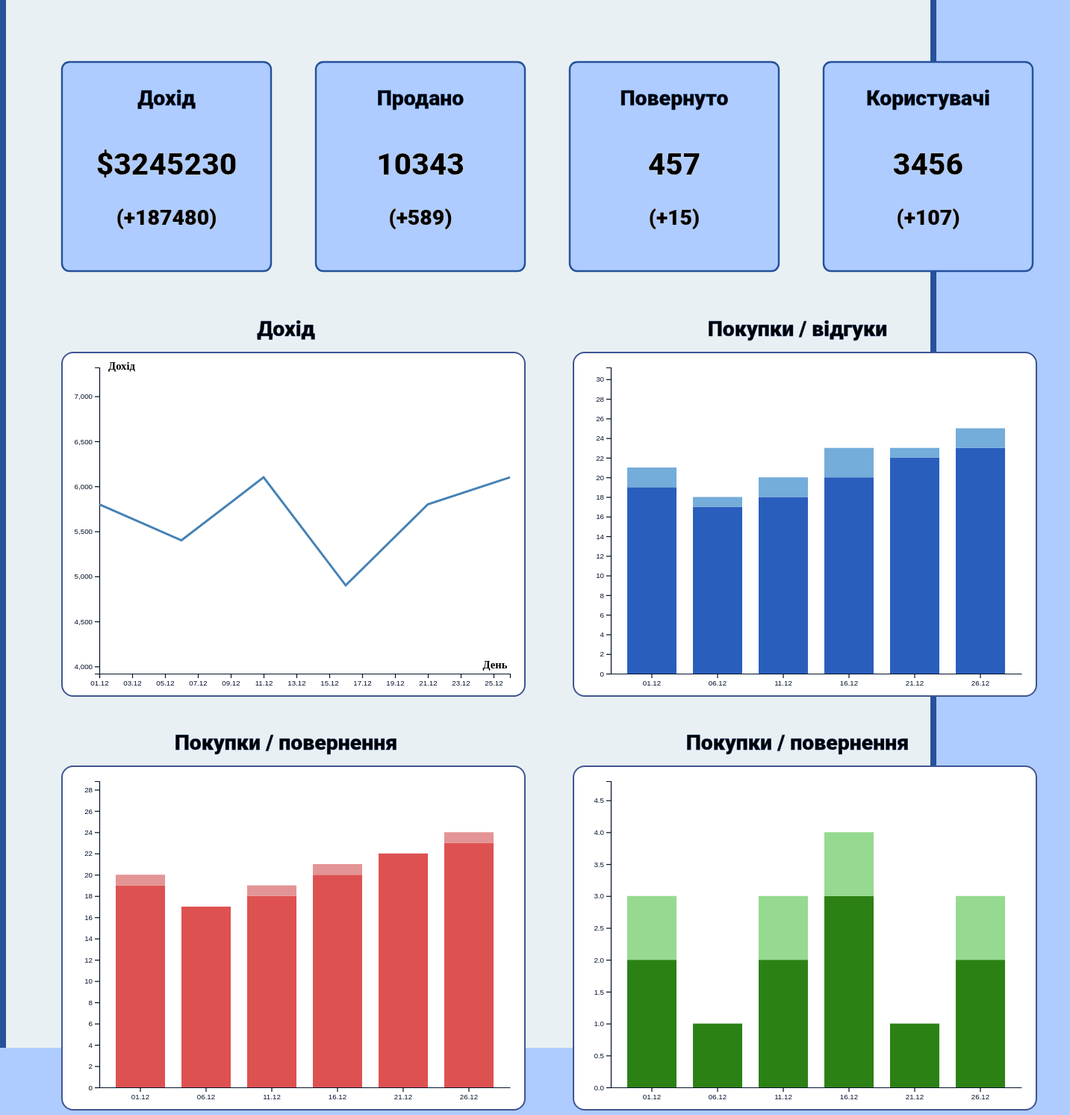
D3 v5 page, settled after 480 driven frames (8 s of simulated time); the page loaded 1 data file(s).


    //Info squares init
    const infoSquares = d3.select(".info-squares")
        .append("svg")
        .attr("width", 1500)
        .attr("height", 400).append("g");

    const rectXStart = 75;
    const rectXMargin = 340;
    const rectY = 75;
    const rectRound = 10;
    const rectSize = 280;

    const rectCount = 4;

    const rectTitles = ["Дохід", "Продано", "Повернуто", "Користувачі"];

    const infoSquareTexts = [];
    const infoSquareSubTexts = [];

    for (let rectNumber = 0; rectNumber < rectCount; rectNumber++) {
        infoSquares.append("rect")
            .attr("x", rectXStart + rectXMargin * rectNumber)
            .attr("y", rectY)
            .attr("ry", rectRound)
            .attr("ry", rectRound)
            .attr("width", rectSize)
            .attr("height", rectSize)
            .attr("fill", "#aeccff")
            .attr("class", "info-square");

        infoSquares.append("text")
            .attr("x", rectXStart + rectXMargin * rectNumber + rectSize / 2)
            .attr("y", rectY + 50)
            .attr("dominant-baseline", "middle")
            .attr("text-anchor", "middle")
            .attr("class", "info-square-title")
            .attr("fill", "#000000")
            .text(rectTitles[rectNumber]);

        infoSquareTexts[rectNumber] = infoSquares.append("text")
            .attr("x", rectXStart + rectXMargin * rectNumber + rectSize / 2)
            .attr("y", rectY + rectSize / 2)
            .attr("dominant-baseline", "middle")
            .attr("text-anchor", "middle")
            .attr("class", "info-square-text")
            .attr("fill", "#000000");

        infoSquareSubTexts[rectNumber] = infoSquares.append("text")
            .attr("x", rectXStart + rectXMargin * rectNumber + rectSize / 2)
            .attr("y", rectY + 210)
            .attr("dominant-baseline", "middle")
            .attr("text-anchor", "middle")
            .attr("class", "info-square-subtext")
            .attr("fill", "#000000");
    }

    //Charts margins init
    const firstColumnMargin = {top: 80, right: 75, bottom: 60, left: 125},
        firstColumnChartWidth = 750 - firstColumnMargin.left - firstColumnMargin.right,
        firstColumnChartHeight = 550 - firstColumnMargin.top - firstColumnMargin.bottom;

    const secondColumnMargin = {top: 80, right: 140, bottom: 60, left: 60},
        secondColumnChartWidth = 750 - secondColumnMargin.left - secondColumnMargin.right,
        secondColumnChartHeight = 550 - secondColumnMargin.top - secondColumnMargin.bottom;

    //Line chart init
    const lineChartSvg = d3.select("#revenue-chart")
        .append("svg")
        .attr("width", firstColumnChartWidth + firstColumnMargin.left + firstColumnMargin.right)
        .attr("height", firstColumnChartHeight + firstColumnMargin.top + firstColumnMargin.bottom)
        .append("g")
        .attr("transform", `translate(${firstColumnMargin.left},${firstColumnMargin.top})`);

    lineChartSvg.append("rect")
        .attr("x", -50)
        .attr("y", -20)
        .attr("rx", 15)
        .attr("ry", 15)
        .attr("width", firstColumnChartWidth + 70)
        .attr("height", firstColumnChartHeight + 50)
        .attr("fill", "#ffffff")
        .attr("stroke", "#3f5494")
        .attr("stroke-width", 2);

    lineChartSvg.append("text")
        .attr("x", firstColumnChartWidth / 2 - 25)
        .attr("y", -50)
        .attr("dominant-baseline", "middle")
        .attr("text-anchor", "middle")
        .attr("class", "info-square-title")
        .attr("fill", "#000000")
        .text("Дохід");

    lineChartSvg.append("text")
        .attr("x", 30)
        .attr("y", 0)
        .attr("dominant-baseline", "middle")
        .attr("text-anchor", "middle")
        .attr("class", "axis-title")
        .attr("fill", "#000000")
        .text("Дохід");

    lineChartSvg.append("text")
        .attr("x", firstColumnChartWidth - 20)
        .attr("y", firstColumnChartHeight - 10)
        .attr("dominant-baseline", "middle")
        .attr("text-anchor", "middle")
        .attr("class", "axis-title")
        .attr("fill", "#000000")
        .text("День");

    const axisX = lineChartSvg.append("g")
        .attr("transform", `translate(0, ${firstColumnChartHeight})`);

    const axisY = lineChartSvg.append("g");

    const path = lineChartSvg.append("path");

    const chartDataRect1 = lineChartSvg.append("rect")
        .attr("width", 80)
        .attr("height", 50)
        .attr("fill", "#bdd6ff")
        .attr("stroke", "#13154b")
        .attr("stroke-width", 2)
        .attr("opacity", 0);

    const currentDate1 = lineChartSvg.append("text")
        .attr("class", "chart-info-text")
        .attr("dominant-baseline", "middle")
        .attr("text-anchor", "middle");

    const currentValue1 = lineChartSvg.append("text")
        .attr("class", "chart-info-text")
        .attr("dominant-baseline", "middle")
        .attr("text-anchor", "middle");

    //Sales and reviews chart init
    const salesReviewsSvg = d3.select("#sales-reviews-chart")
        .append("svg")
        .attr("width", secondColumnChartWidth + secondColumnMargin.left + secondColumnMargin.right)
        .attr("height", secondColumnChartHeight + secondColumnMargin.top + secondColumnMargin.bottom)
        .append("g")
        .attr("transform", `translate(${secondColumnMargin.left},${secondColumnMargin.top})`);

    salesReviewsSvg.append("rect")
        .attr("x", -50)
        .attr("y", -20)
        .attr("rx", 15)
        .attr("ry", 15)
        .attr("width", secondColumnChartWidth + 70)
        .attr("height", secondColumnChartHeight + 50)
        .attr("fill", "#ffffff")
        .attr("stroke", "#3f5494")
        .attr("stroke-width", 2);

    salesReviewsSvg.append("text")
        .attr("x", secondColumnChartWidth / 2 - 25)
        .attr("y", -50)
        .attr("dominant-baseline", "middle")
        .attr("text-anchor", "middle")
        .attr("class", "info-square-title")
        .attr("fill", "#000000")
        .text("Покупки / відгуки");

    const salesReviewsSubgroups = ["sales", "reviews"];

    const x2 = d3.scaleBand();
    const axisX2 = salesReviewsSvg.append("g");

    const y2 = d3.scaleLinear();
    const axisY2 = salesReviewsSvg.append("g");

    const bars = salesReviewsSvg.append("g");

    const chartDataRect2 = salesReviewsSvg.append("rect")
        .attr("width", 80)
        .attr("height", 50)
        .attr("fill", "#bdd6ff")
        .attr("stroke", "#13154b")
        .attr("stroke-width", 2)
        .attr("opacity", 0);

    const currentDate2 = salesReviewsSvg.append("text")
        .attr("class", "chart-info-text")
        .attr("dominant-baseline", "middle")
        .attr("text-anchor", "middle");

    const currentValue2 = salesReviewsSvg.append("text")
        .attr("class", "chart-info-text")
        .attr("dominant-baseline", "middle")
        .attr("text-anchor", "middle");

    //Sales and returns chart init
    const salesReturnsSvg = d3.select("#sales-returns-chart")
        .append("svg")
        .attr("width", firstColumnChartWidth + firstColumnMargin.left + firstColumnMargin.right)
        .attr("height", firstColumnChartHeight + firstColumnMargin.top + firstColumnMargin.bottom)
        .append("g")
        .attr("transform", `translate(${firstColumnMargin.left},${firstColumnMargin.top})`);

    salesReturnsSvg.append("rect")
        .attr("x", -50)
        .attr("y", -20)
        .attr("rx", 15)
        .attr("ry", 15)
        .attr("width", firstColumnChartWidth + 70)
        .attr("height", firstColumnChartHeight + 50)
        .attr("fill", "#ffffff")
        .attr("stroke", "#3f5494")
        .attr("stroke-width", 2);

    salesReturnsSvg.append("text")
        .attr("x", firstColumnChartWidth / 2 - 25)
        .attr("y", -50)
        .attr("dominant-baseline", "middle")
        .attr("text-anchor", "middle")
        .attr("class", "info-square-title")
        .attr("fill", "#000000")
        .text("Покупки / повернення");

    const salesReturnsSubgroups = ["sales", "returns"];

    const x3 = d3.scaleBand();
    const axisX3 = salesReturnsSvg.append("g");

    const y3 = d3.scaleLinear();
    const axisY3 = salesReturnsSvg.append("g");

    const bars2 = salesReturnsSvg.append("g");

    const chartDataRect3 = salesReturnsSvg.append("rect")
        .attr("width", 80)
        .attr("height", 50)
        .attr("fill", "#bdd6ff")
        .attr("stroke", "#13154b")
        .attr("stroke-width", 2)
        .attr("opacity", 0);

    const currentDate3 = salesReturnsSvg.append("text")
        .attr("class", "chart-info-text")
        .attr("dominant-baseline", "middle")
        .attr("text-anchor", "middle");

    const currentValue3 = salesReturnsSvg.append("text")
        .attr("class", "chart-info-text")
        .attr("dominant-baseline", "middle")
        .attr("text-anchor", "middle");

    //Reviews and Returns chart init
    const reviewsReturnsSvg = d3.select("#reviews-returns-chart")
        .append("svg")
        .attr("width", secondColumnChartWidth + secondColumnMargin.left + secondColumnMargin.right)
        .attr("height", secondColumnChartHeight + secondColumnMargin.top + secondColumnMargin.bottom)
        .append("g")
        .attr("transform", `translate(${secondColumnMargin.left},${secondColumnMargin.top})`);

    reviewsReturnsSvg.append("rect")
        .attr("x", -50)
        .attr("y", -20)
        .attr("rx", 15)
        .attr("ry", 15)
        .attr("width", secondColumnChartWidth + 70)
        .attr("height", secondColumnChartHeight + 50)
        .attr("fill", "#ffffff")
        .attr("stroke", "#3f5494")
        .attr("stroke-width", 2);

    reviewsReturnsSvg.append("text")
        .attr("x", secondColumnChartWidth / 2 - 25)
        .attr("y", -50)
        .attr("dominant-baseline", "middle")
        .attr("text-anchor", "middle")
        .attr("class", "info-square-title")
        .attr("fill", "#000000")
        .text("Покупки / повернення");

    const reviewsReturnsSubgroups = ["reviews", "returns"];

    const x4 = d3.scaleBand();
    const axisX4 = reviewsReturnsSvg.append("g");

    const y4 = d3.scaleLinear();
    const axisY4 = reviewsReturnsSvg.append("g");

    const bars3 = reviewsReturnsSvg.append("g");

    const chartDataRect4 = reviewsReturnsSvg.append("rect")
        .attr("width", 80)
        .attr("height", 50)
        .attr("fill", "#bdd6ff")
        .attr("stroke", "#13154b")
        .attr("stroke-width", 2)
        .attr("opacity", 0);

    const currentDate4 = reviewsReturnsSvg.append("text")
        .attr("class", "chart-info-text")
        .attr("dominant-baseline", "middle")
        .attr("text-anchor", "middle");

    const currentValue4 = reviewsReturnsSvg.append("text")
        .attr("class", "chart-info-text")
        .attr("dominant-baseline", "middle")
        .attr("text-anchor", "middle");

    //Updating data
    function update(period) {
        d3.selectAll(".line-chart-info-rect").remove();

        let timeFormat = "";
        let showTimeFormat = "";

        d3.json("data/data.json").then(function (data) {
            if (period === "Month") {
                currentData = data.month;
                timeFormat = "%Y-%m-%d";
                showTimeFormat = "%d.%m";
            }
            else {
                currentData = data.year;
                timeFormat = "%Y-%m";
                showTimeFormat = "%m.%Y";
            }

            //Info squares
            const rectTexts = [ "$" + data.revenue_total, data.sales_total, data.returns_total, data.users_total];

            const revenue = currentData.revenue;
            const sales = currentData.sales;
            const returns = currentData.returns;
            const users = currentData.users;

            const rectTextsAdditions = [
                "(" + (revenue >= 0 ? "+" + revenue : revenue) + ")",
                "(" + (sales >= 0 ? "+" + sales : sales) + ")",
                "(" + (returns >= 0 ? "+" + returns : returns) + ")",
                "(" + (users >= 0 ? "+" + users : users) + ")"
            ];

            for (let rectNumber = 0; rectNumber < rectCount; rectNumber++) {
                infoSquareTexts[rectNumber].text(rectTexts[rectNumber]);
                infoSquareSubTexts[rectNumber].text(rectTextsAdditions[rectNumber]);
            }

            // Line chart
            const x = d3.scaleTime()
                .domain(d3.extent(currentData.changes, function(d) { return d3.timeParse(timeFormat)(d.date); }))
                .range([ 0, firstColumnChartWidth ]);
            axisX
                .call(d3.axisBottom(x).tickFormat(d3.timeFormat(showTimeFormat)))
                .attr("stroke-width", 2)
                .attr("class", "axis-text");

            const salesMax = d3.max(currentData.changes, function(d) { return +d.revenue; });
            const yMax = salesMax * 1.2;

            const salesMin = d3.min(currentData.changes, function(d) { return +d.revenue; });
            const yMin = salesMin * 0.8;

            const y = d3.scaleLinear()
                .domain([yMin, yMax])
                .range([ firstColumnChartHeight, 0 ]);
            axisY
                .call(d3.axisLeft(y))
                .attr("stroke-width", 2)
                .attr("class", "axis-text");

            path
                .datum(currentData.changes)
                .attr("fill", "none")
                .attr("stroke", "steelblue")
                .attr("stroke-width", 3)
                .transition()
                .duration(1000)
                .attr("d", d3.line()
                    .x(function(d) { return x(d3.timeParse(timeFormat)(d.date)) })
                    .y(function(d) { return y(+d.revenue) })
                );

            lineChartSvg
                .selectAll("info")
                .data(currentData.changes)
                .join("rect")
                .attr("width", 100)
                .attr("height", 100)
                .attr("x", function(d) { return x(d3.timeParse(timeFormat)(d.date)) -50 })
                .attr("y", function(d) { return y(+d.revenue) - 50 })
                .attr("opacity", 0)
                .on("mouseover", function(e, d) {
                    currentDate1
                        .attr("x", x(d3.timeParse(timeFormat)(d.date)) + 15)
                        .attr("y", y(+d.revenue) - 40)
                        .attr("opacity", 1)
                        .text(d.date);
                    currentValue1
                        .attr("x", x(d3.timeParse(timeFormat)(d.date)) + 15)
                        .attr("y", y(+d.revenue) - 20)
                        .attr("opacity", 1)
                        .text(d.revenue);
                    chartDataRect1
                        .attr("x", x(d3.timeParse(timeFormat)(d.date)) - 25)
                        .attr("y", y(+d.revenue) - 55)
                        .attr("opacity", 1);
                })
                .on("mouseout", function(e, d) {
                    currentDate1.attr("opacity", 0);
                    currentValue1.attr("opacity", 0);
                    chartDataRect1.attr("opacity", 0);
                });

            //Sales and reviews chart
            const salesReviewsGroups =  currentData.changes.map(d => (d3.timeParse(timeFormat))(d.date));

            x2
                .domain(salesReviewsGroups)
                .range([0, secondColumnChartWidth])
                .padding([0.25])
            axisX2
                .attr("transform", `translate(0, ${secondColumnChartHeight})`)
                .call(d3.axisBottom(x2).tickSizeOuter(0).tickFormat(d3.timeFormat(showTimeFormat)))
                .attr("class", "axis-text");

            y2
                .domain([0, (d3.max(currentData.changes, function(d) { return +d.sales; }) + d3.max(currentData.changes, function(d) { return +d.reviews; })) * 1.2])
                .range([ secondColumnChartHeight, 0 ]);
            axisY2
                .call(d3.axisLeft(y2))
                .attr("class", "axis-text");

            const color = d3.scaleOrdinal()
                .domain(salesReviewsSubgroups)
                .range(['#2a5ebd','#74acda']);

            const stackedData = d3.stack()
                .keys(salesReviewsSubgroups)
                (currentData.changes);

            bars
                .selectAll("g")
                .data(stackedData)
                .join("g")
                .attr("fill", d => color(d.key))
                .selectAll("rect")
                .data(d => d)
                .join("rect")
                .attr("x", d => x2(d3.timeParse(timeFormat)(d.data.date)))
                .attr("y", d => y2(d[1]))
                .attr("width",x2.bandwidth())
                .attr("height", d => y2(d[0]) - y2(d[1]))
                .attr("opacity", 0)
                .on("mouseover", function(e, d) {
                    currentDate2
                        .attr("x", x2(d3.timeParse(timeFormat)(d.data.date)) + 30)
                        .attr("y", y2(d[1]) - 35)
                        .attr("opacity", 1)
                        .text("sal: " + d.data.sales);
                    currentValue2
                        .attr("x", x2(d3.timeParse(timeFormat)(d.data.date)) + 30)
                        .attr("y", y2(d[1]) - 15)
                        .attr("opacity", 1)
                        .text("rev: " + d.data.reviews);
                    chartDataRect2
                        .attr("x", x2(d3.timeParse(timeFormat)(d.data.date)) - 7.5)
                        .attr("y", y2(d[1]) - 50)
                        .attr("opacity", 1);
                })
                .on("mouseout", function(e, d) {
                    currentDate2.attr("opacity", 0);
                    currentValue2.attr("opacity", 0);
                    chartDataRect2.attr("opacity", 0);
                })
                .transition()
                .duration(1000)
                .attr("opacity", 1);

            // sales and returns chart
            const salesReturnsGroups =  currentData.changes.map(d => (d3.timeParse(timeFormat))(d.date));

            x3
                .domain(salesReturnsGroups)
                .range([0,firstColumnChartWidth])
                .padding([0.25]);
            axisX3
                .attr("transform", `translate(0, ${firstColumnChartHeight})`)
                .call(d3.axisBottom(x3).tickSizeOuter(0).tickFormat(d3.timeFormat(showTimeFormat)))
                .attr("class", "axis-text");

            y3
                .domain([0, (d3.max(currentData.changes, function(d) { return +d.sales; }) + d3.max(currentData.changes, function(d) { return +d.returns; })) * 1.2])
                .range([ firstColumnChartHeight, 0 ]);
            axisY3
                .call(d3.axisLeft(y3))
                .attr("class", "axis-text");

            const color2 = d3.scaleOrdinal()
                .domain(salesReturnsSubgroups)
                .range(['#de5151','#e39494']);

            const stackedData2 = d3.stack()
                .keys(salesReturnsSubgroups)
                (currentData.changes);

            bars2
                .selectAll("g")
                .data(stackedData2)
                .join("g")
                .attr("fill", d => color2(d.key))
                .selectAll("rect")
                .data(d => d)
                .join("rect")
                .attr("x", d => x3(d3.timeParse(timeFormat)(d.data.date)))
                .attr("y", d => y3(d[1]))
                .attr("width",x3.bandwidth())
                .attr("height", d => y3(d[0]) - y3(d[1]))
                .attr("opacity", 0)
                .on("mouseover", function(e, d) {
                    currentDate3
                        .attr("x", x3(d3.timeParse(timeFormat)(d.data.date)) + 30)
                        .attr("y", y3(d[1]) - 35)
                        .attr("opacity", 1)
                        .text("sal: " + d.data.sales);
                    currentValue3
                        .attr("x", x3(d3.timeParse(timeFormat)(d.data.date)) + 30)
                        .attr("y", y3(d[1]) - 15)
                        .attr("opacity", 1)
                        .text("ret: " + d.data.returns);
                    chartDataRect3
                        .attr("x", x3(d3.timeParse(timeFormat)(d.data.date)) - 7.5)
                        .attr("y", y3(d[1]) - 50)
                        .attr("opacity", 1);
                })
                .on("mouseout", function(e, d) {
                    currentDate3.attr("opacity", 0);
                    currentValue3.attr("opacity", 0);
                    chartDataRect3.attr("opacity", 0);
                })
                .transition()
                .duration(1000)
                .attr("opacity", 1);

            // reviews and returns chart
            const reviewsReturnsGroups =  currentData.changes.map(d => (d3.timeParse(timeFormat))(d.date));

            x4
                .domain(reviewsReturnsGroups)
                .range([0,secondColumnChartWidth])
                .padding([0.25]);
            axisX4
                .attr("transform", `translate(0, ${secondColumnChartHeight})`)
                .call(d3.axisBottom(x4).tickSizeOuter(0).tickFormat(d3.timeFormat(showTimeFormat)))
                .attr("class", "axis-text");

            y4
                .domain([0, (d3.max(currentData.changes, function(d) { return +d.reviews; }) + d3.max(currentData.changes, function(d) { return +d.returns; })) * 1.2])
                .range([ secondColumnChartHeight, 0 ]);
            axisY4
                .call(d3.axisLeft(y4))
                .attr("class", "axis-text");

            const color3 = d3.scaleOrdinal()
                .domain(reviewsReturnsSubgroups)
                .range(['#2c8115','#95da90']);

            const stackedData3 = d3.stack()
                .keys(reviewsReturnsSubgroups)
                (currentData.changes);

            bars3
                .selectAll("g")
                .data(stackedData3)
                .join("g")
                .attr("fill", d => color3(d.key))
                .selectAll("rect")
                .data(d => d)
                .join("rect")
                .attr("x", d => x4(d3.timeParse(timeFormat)(d.data.date)))
                .attr("y", d => y4(d[1]))
                .attr("width",x4.bandwidth())
                .attr("height", d => y4(d[0]) - y4(d[1]))
                .attr("opacity", 0)
                .on("mouseover", function(e, d) {
                    currentDate4
                        .attr("x", x4(d3.timeParse(timeFormat)(d.data.date)) + 30)
                        .attr("y", y4(d[1]) - 35)
                        .attr("opacity", 1)
                        .text("rev: " + d.data.reviews);
                    currentValue4
                        .attr("x", x4(d3.timeParse(timeFormat)(d.data.date)) + 30)
                        .attr("y", y4(d[1]) - 15)
                        .attr("opacity", 1)
                        .text("ret: " + d.data.returns);
                    chartDataRect4
                        .attr("x", x4(d3.timeParse(timeFormat)(d.data.date)) - 7.5)
                        .attr("y", y4(d[1]) - 50)
                        .attr("opacity", 1);
                })
                .on("mouseout", function(e, d) {
                    currentDate4.attr("opacity", 0);
                    currentValue4.attr("opacity", 0);
                    chartDataRect4.attr("opacity", 0);
                })
                .transition()
                .duration(1000)
                .attr("opacity", 1);
        });
    }

    update("Month");


### data: data/data.json
{
 "users_total": 3456,
 "sales_total": 10343,
 "revenue_total": 3245230,
 "returns_total": 457,
 "month": {
  "users": 107,
  "sales": 589,
  "revenue": 187480,
  "reviews": 76,
  "returns": 15,
  "changes": [
   {
    "date": "2022-12-01",
    "sales": 19,
    "revenue": 5800,
    "reviews": 2,
    "returns": 1
   },
   {
    "date": "2022-12-06",
    "sales": 17,
    "revenue": 5400,
    "reviews": 1,
    "returns": 0
   },
   {
    "date": "2022-12-11",
    "sales": 18,
    "revenue": 6100,
    "reviews": 2,
    "returns": 1
   },
   {
    "date": "2022-12-16",
    "sales": 20,
    "revenue": 4900,
    "reviews": 3,
    "returns": 1
   },
   {
    "date": "2022-12-21",
    "sales": 22,
    "revenue": 5800,
    "reviews": 1,
    "returns": 0
   },
   {
    "date": "2022-12-26",
    "sales": 23,
    "revenue": 6100,
    "reviews": 2,
    "returns": 1
   }
  ]
 },
 "year": {
  "users": 1124,
  "sales": 6248,
  "revenue": 1686960,
  "reviews": 839,
  "returns": 167,
  "changes": [
   {
    "date": "2022-01",
    "sales": 511,
    "revenue": 144700,
    "reviews": 59,
    "returns": 15
   },
   {
    "date": "2022-03",
    "sales": 532,
    "revenue": 156200,
    "reviews": 66,
    "returns": 16
   },
   {
    "date": "2022-05",
    "sales": 524,
    "revenue": 122800,
    "reviews": 62,
    "returns": 13
   },
   {
    "date": "2022-07",
    "sales": 548,
    "revenue": 161400,
    "reviews": 71,
    "returns": 14
   },
   {
    "date": "2022-09",
    "sales": 573,
    "revenue": 174900,
    "reviews": 68,
    "returns": 15
   },
   {
    "date": "2022-11",
    "sales": 556,
    "revenue": 171800,
    "reviews": 73,
    "returns": 14
   }
  ]
 }
}